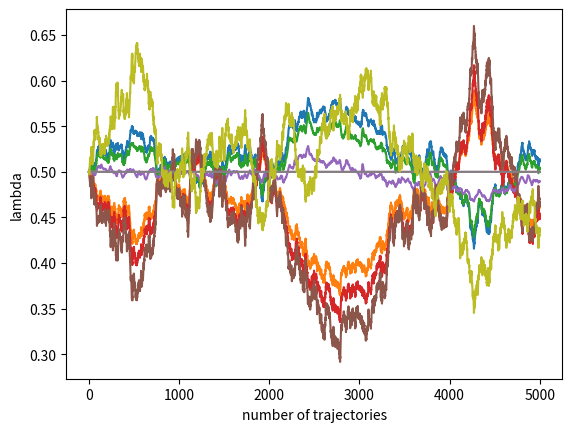

Write Python code to recreate this figure.
"""
MRP class for realizing state action model
"""
import numpy as np
import matplotlib.pyplot as plt
'''
state_values = np.zeros(n_states) # initial guess = 0 value
eligibility = np.zeros(n_states)

lamb = 0.95 # the lambda weighting factor
state = env.reset() # start the environment, get the initial state
# Run the algorithm for some episodes
for t in range(n_steps):
  # act according to policy
  action = policy(state)
  new_state, reward, done = env.step(action)
  # Update eligibilities
  eligibility *= lamb * gamma
  eligibility[state] += 1.0

  # get the td-error and update every state's value estimate
  # according to their eligibilities.
  td_error = reward + gamma * state_values[new_state] - state_values[state]
  state_values = state_values + alpha * td_error * eligibility

  if done:
    state = env.reset()
  else:
    state = new_state
'''	

class MRP():
	def __init__(self,n):
		#n=number of state
		self.n=n
	
	def startState(self):
		#states go from 0,1,....,n-1->Terminal ::: total self.n states
		return 0
	
	def isEnd(self, state):
		return state==self.n
	
	def next_state(self,state):
		#transition from state to next state: no action
		return state+1
	
	def get_successor_state_reward(self, state):
		if self.isEnd(state): return (state,0)
		next_state=self.next_state(state)
		if state%2==0:#even state
			return (state,np.random.randn())
		else:#odd state
			return (state,0.1)
		
	def get_successor_state_reward_negative(self, state, prev_reward=0):
		if self.isEnd(state): return (state,0)
		#if state%2==0:#even state
		#	return (state,np.random.randn())
		#else:#odd state
		#	return (state, -prev_reward)
		if state == 0:
			return (state,np.random.randn())
		else:
			return (state, -prev_reward)
		
	def meta_online_TD_lambda_update(self, h, Vs, lambd, gamma, alpha, beta):
		
		rewards = [item[1] for item in h]
		T = len(h)
		Vnew = Vs.copy()
		Es = np.zeros(self.n)
		Enew = np.zeros(self.n)
		for (t, (s, r)) in enumerate(h):
			# ordinary TD update
			Enew = Es*lambd*gamma
			Enew[s] += 1.
			TD_error = r + gamma[s] * Vs[next_state(self, s)] - Vs[s]
			Vnew += alpha * TD_error * Enew
			# meta parameter update
			lambdnew = lambd + beta # not done
			Es = Enew.copy()
			
	def meta_offline_TD_lambda_update(self, h, hh, Vs, lambd, gamma, alpha, beta):
		states = [item[0] for item in h]
		rewards = [item[1] for item in h]
		T = len(h)
		Vnew = Vs.copy()
		for (t, (s, r)) in enumerate(h):
			# calculate lambda return
			Gt = []
			Gt_lambd = 0
			gammaR = [rewards[_t]*gamma[s]**(_t - t) for _t in np.arange(t,T)]
			for _t in np.arange(t+1, T-1):
				_Gt = sum(gammaR[:_t - t]) + Vs[states[_t]]*gamma[s]**(_t-t)
				Gt.append(_Gt)
				Gt_lambd += (1 - lambd[s])*lambd[s]**(_t-t-1)*_Gt
			_Gt = sum(gammaR)
			Gt.append(_Gt)
			Gt_lambd += _Gt*lambd[s]**(T-t-1)
			# update V
			Vnew[s] += alpha*(Gt_lambd - Vs[s])
		Vs = Vnew.copy()
		
		# update lambda and gamma (double sampling)
		states = [item[0] for item in hh]
		rewards = [item[1] for item in hh]
		lambdnew = lambd.copy()
		for (t, (s, r)) in enumerate(h):
			Gt = []
			gammaR = [rewards[_t]*gamma[s]**(_t - t) for _t in np.arange(t,T)]
			for _t in np.arange(t+1, T-1):
				Gt.append(sum(gammaR[:_t - t]) + Vs[states[_t]]*gamma[s]**(_t-t))
			Gt.append(sum(gammaR))	
			
			d = -Gt[0]
			for _t in np.arange(1, T-t-1):
				d += lambd[s]**(_t - 1) * (_t*(1 - lambd[s])-lambd[s])*Gt[_t]
			d += (T-t-1)*lambd[s]**(T-t-2)*Gt[-1]
			lambdnew[s] += beta*d
		
		return Vs, lambdnew, gamma
			
		
			

#function for td lambda learning
def td_learning(traj_list, traj_list_double, num_states, td_update_fn, alpha=0.1, beta=0.003):
	#initializations
	n_traj = len(traj_list)
	Vs      =np.zeros(num_states)
	gamma_s =np.ones((n_traj+1, num_states))
	lambd_s =np.ones((n_traj+1, num_states))*0.5

    #update V, E, lambd, gamma for all states from the td_update_fn
	for i_traj in range(n_traj):
		Vs, lambd_s[i_traj+1,:], gamma_s[i_traj+1,:]=td_update_fn(traj_list[i_traj], traj_list_double[i_traj], Vs, lambd_s[i_traj,:], gamma_s[i_traj,:], alpha, beta)
	return Vs, lambd_s, gamma_s


def generate_trajectories(problem, n_states, n_trajectories):
	traj_list=[]
	for n in range(n_trajectories):
		s= problem.startState()
		h=[]
		s_r=(0,0)
		while s!=n_states:
			s_r=problem.get_successor_state_reward_negative(s, s_r[1])
			#next state
			s=problem.next_state(s)
			h.append(s_r)
		traj_list.append(h)
	return traj_list


if __name__ == '__main__':
	n_traj= 5000
	num_states=9
	problem=MRP(num_states)
	traj_list=generate_trajectories(problem, num_states, n_traj)
	traj_list_double=generate_trajectories(problem, num_states, n_traj)
	Vs, lambd_s, gamma_s=td_learning(traj_list, traj_list_double, num_states, problem.meta_offline_TD_lambda_update)
	
	plt.figure()
	for s in range(num_states):
		plt.plot(lambd_s[:,s], label='lambda_'+str(s))
	plt.xlabel('number of trajectories')
	plt.ylabel('lambda')
	#print("------------trajectories list------------")
	#for item in traj_list:
	#    print(item)
	#s=problem.startState()
	#history=[]
	#while s!=num_states:
	#    state_reward=problem.get_successor_state_reward(s)
	#    s=problem.next_state(s)
	#    history.append(state_reward)
	
	#print("------------history------------------")
	#print(history)